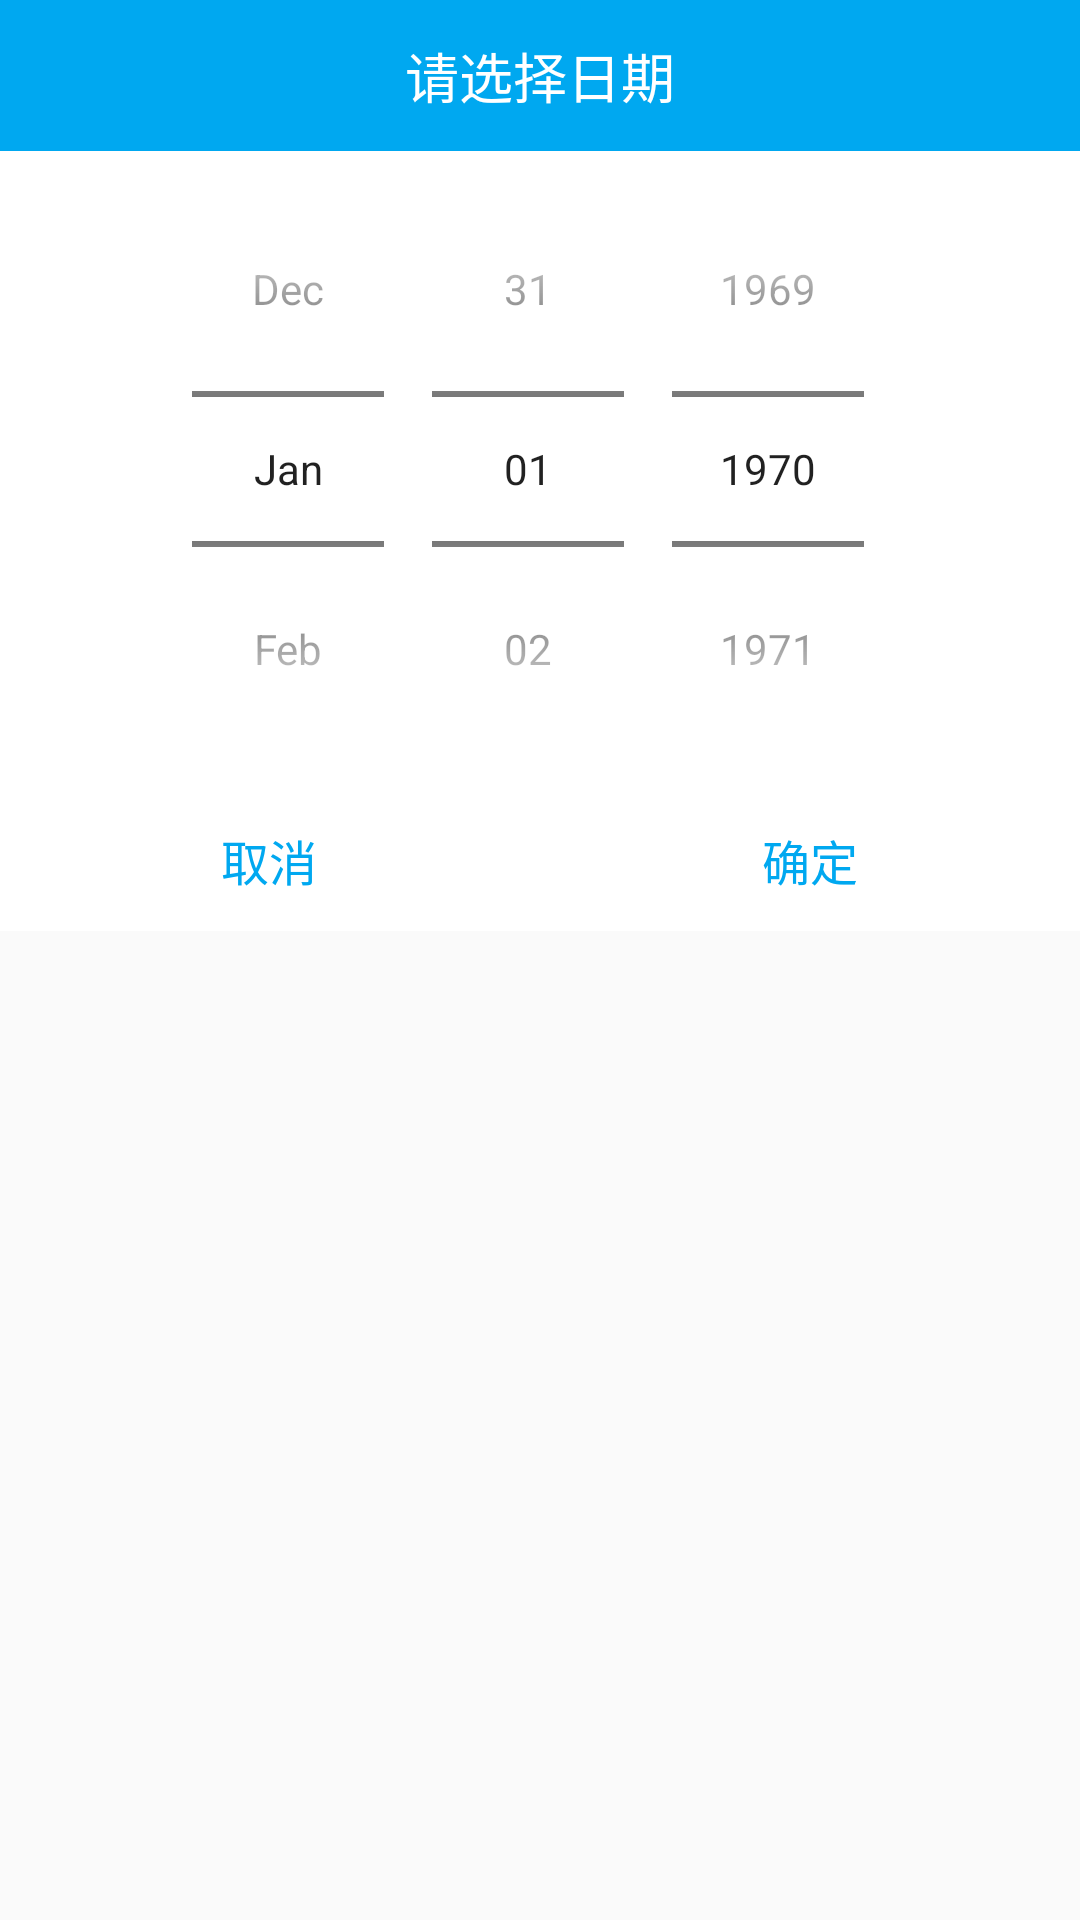

Layout XML and referenced resources for this Android screen:
<!-- AndroidManifest.xml: application theme AppTheme -->
<!-- res/layout/dialog_sel_date.xml -->
<?xml version="1.0" encoding="utf-8"?>
<LinearLayout
    xmlns:android="http://schemas.android.com/apk/res/android"
    android:layout_width="wrap_content"
    android:layout_height="wrap_content"
    android:orientation="vertical">

    <LinearLayout
        android:layout_width="match_parent"
        android:layout_height="wrap_content"
        android:background="@color/white"
        android:orientation="vertical">

        <TextView
            android:layout_width="match_parent"
            android:layout_height="wrap_content"
            android:layout_gravity="center_horizontal"
            android:text="请选择日期"
            android:gravity="center"
            android:padding="@dimen/padding_border"
            android:textColor="@color/white"
            android:background="@color/blue"
            android:textSize="@dimen/text_size_title"/>

        <DatePicker
            android:id="@+id/datePicker"
            android:layout_width="wrap_content"
            android:layout_height="wrap_content"
            android:layout_gravity="center_horizontal"
            android:calendarViewShown="false"
            android:datePickerMode="spinner"/>

        <include
            layout="@layout/divider"></include>

        <LinearLayout
            android:layout_width="match_parent"
            android:layout_height="wrap_content"
            android:weightSum="2">

            <TextView
                android:id="@+id/tv_cancel"
                android:layout_width="0dp"
                android:layout_weight="1"
                android:layout_height="wrap_content"
                android:layout_alignParentLeft="true"
                android:background="@color/white"
                android:text="取消"
                android:textColor="@drawable/text_color_blue_press_dark_blue"
                android:textSize="@dimen/text_size_child_title"
                android:gravity="center"
                android:layout_margin="@dimen/margin_border"/>
            <include
                layout="@layout/divider_column"></include>
            <TextView
                android:id="@+id/tv_sure"
                android:layout_width="0dp"
                android:layout_weight="1"
                android:layout_height="wrap_content"
                android:layout_alignParentRight="true"
                android:background="@color/white"
                android:text="确定"
                android:textColor="@drawable/text_color_blue_press_dark_blue"
                android:textSize="@dimen/text_size_child_title"
                android:gravity="center"
                android:layout_margin="@dimen/margin_border"/>
        </LinearLayout>
    </LinearLayout>
</LinearLayout>
<!-- res/layout/divider.xml (included above) -->
<?xml version="1.0" encoding="utf-8"?>
<View
    xmlns:android="http://schemas.android.com/apk/res/android"
    android:layout_width="match_parent"
    android:layout_height="0.5dp"
    android:orientation="vertical"
    android:background="@drawable/divider">

</View>
<!-- res/layout/divider_column.xml (included above) -->
<?xml version="1.0" encoding="utf-8"?>
<View
    xmlns:android="http://schemas.android.com/apk/res/android"
    android:layout_width="@dimen/divider_height"
    android:layout_height="match_parent"
    android:orientation="vertical"
    android:background="@drawable/divider">

</View>
<!-- resources referenced by this layout -->
<resources>
  <color name="blue">#00a8f0</color>
  <color name="white">#ffffff</color>
  <dimen name="divider_height">0.5dp</dimen>
  <dimen name="margin_border">12dp</dimen>
  <dimen name="padding_border">12dp</dimen>
  <dimen name="text_size_child_title">16sp</dimen>
  <dimen name="text_size_title">18sp</dimen>
  <!-- drawable text_color_blue_press_dark_blue (drawable) -->
  <?xml version="1.0" encoding="utf-8"?>
  <selector xmlns:android="http://schemas.android.com/apk/res/android">
      <item android:state_pressed="true" android:color="@color/dark_blue"></item>
      <item android:color="@color/blue"></item>
  </selector>
  <style name="AppTheme" parent="Theme.AppCompat.Light.NoActionBar">
          
          <item name="colorPrimary">@color/colorPrimary</item>
          <item name="colorPrimaryDark">@color/colorPrimaryDark</item>
          <item name="colorAccent">@color/colorAccent</item>
          <item name="android:screenOrientation">portrait</item>
      </style>
  <color name="dark_blue">#0764a9</color>
  <color name="colorPrimary">#3F51B5</color>
  <color name="colorPrimaryDark">#303F9F</color>
  <color name="colorAccent">#00a8f0</color>
</resources>
